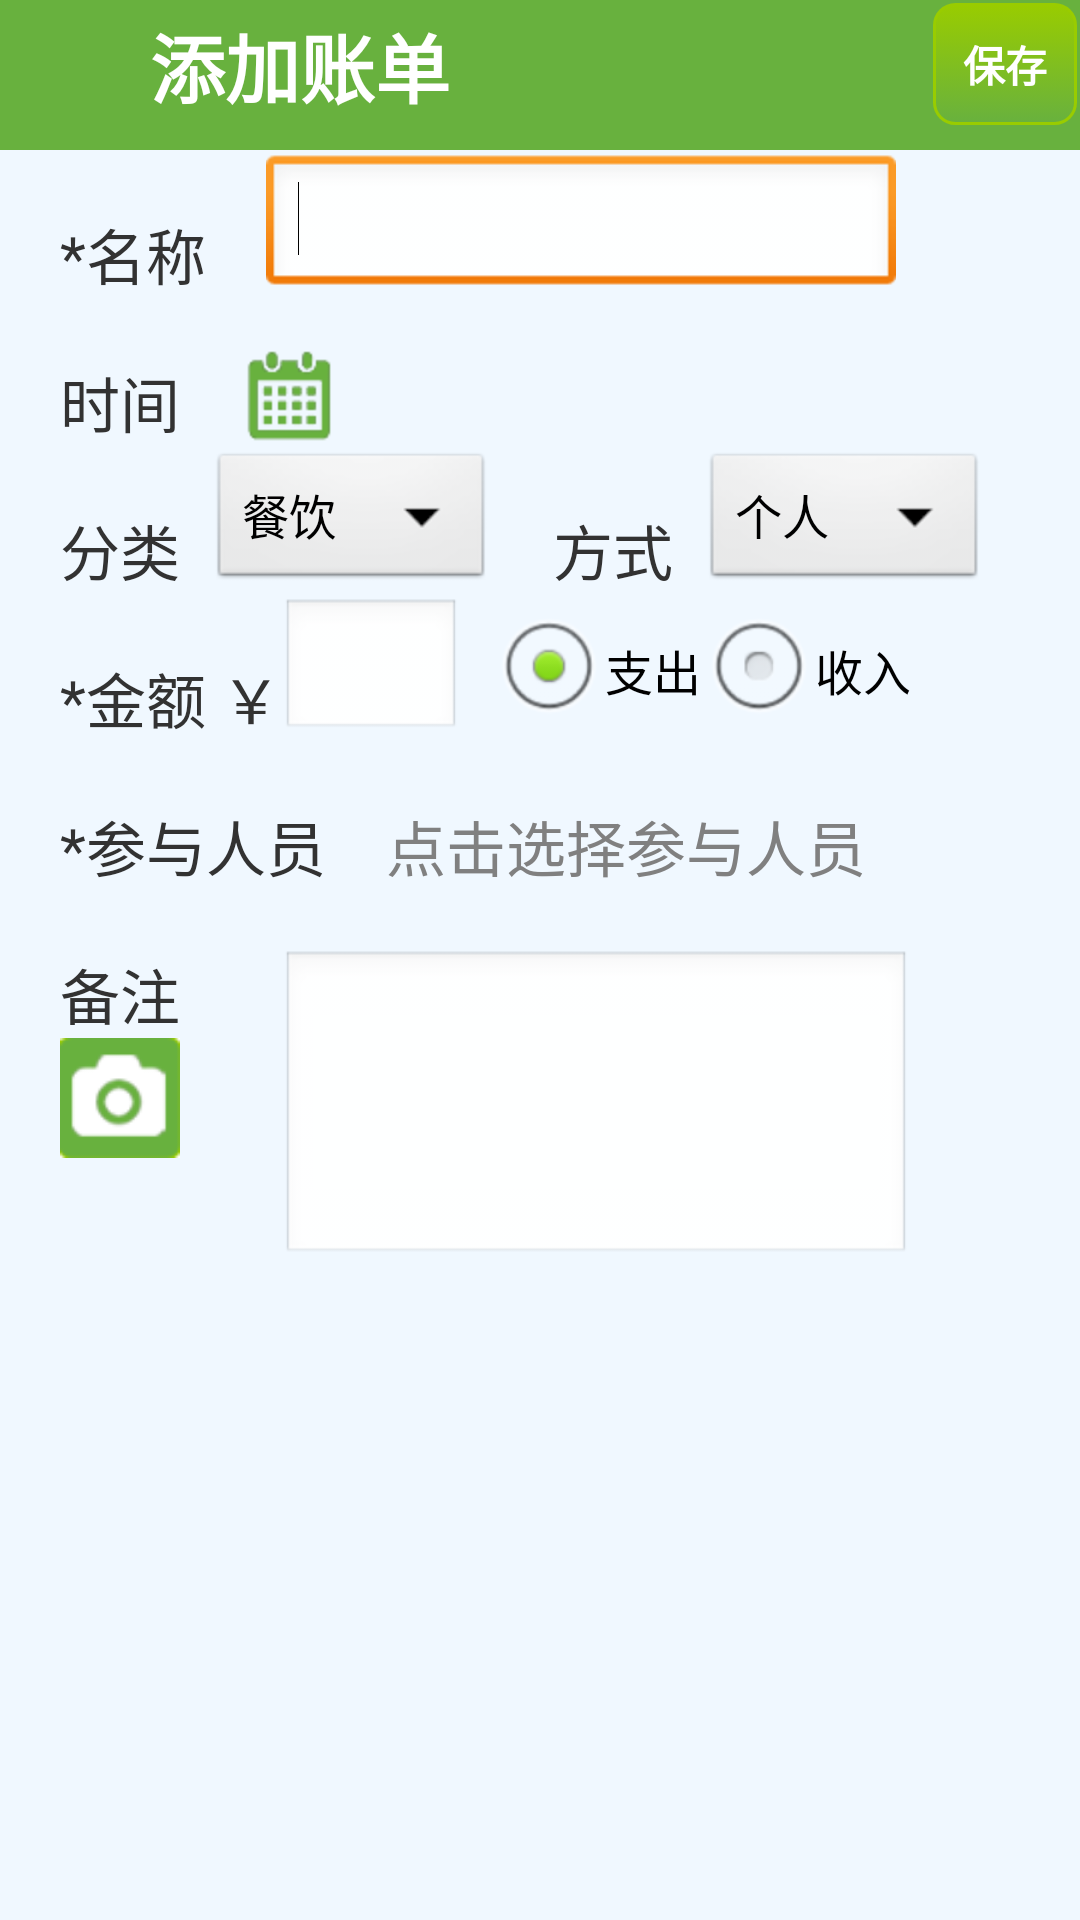

Layout XML and referenced resources for this Android screen:
<!-- AndroidManifest.xml: application theme AppTheme -->
<!-- res/layout/add_activity.xml -->
<?xml version="1.0" encoding="utf-8"?>
<RelativeLayout xmlns:android="http://schemas.android.com/apk/res/android"
    android:layout_width="match_parent"
    android:layout_height="match_parent"
    android:background="@color/aliceblue" >
    
    <LinearLayout
        android:id="@+id/addActivity_ll_header"
        android:layout_width="match_parent"
        android:layout_height="wrap_content"
        android:background="@color/add_activity" >

        <Button
            android:id="@+id/addActivity_btn_back"
            android:layout_width="40dp"
            android:layout_height="40dp"
            android:layout_gravity="center_vertical"
            android:layout_margin="@dimen/margin_size_minimal"
            android:background="@drawable/addactivity_buttonselector_back" />

        <TextView
            android:id="@+id/addActivity_tv_title"
            style="@style/textStyle"
            android:layout_width="wrap_content"
            android:layout_height="wrap_content"
            android:layout_gravity="bottom"
            android:layout_marginBottom="@dimen/margin_size_minimal"
            android:text="@string/add_tv_title"
            android:textSize="@dimen/font_size_medium" />
        
        
    </LinearLayout>

    
    
     <Button
            android:id="@+id/addActivity_btn_save"
            style="@style/textStyle"
            android:layout_width="wrap_content"
            android:layout_height="wrap_content"
            android:layout_alignParentRight="true"
            android:layout_margin="1dp"
            android:background="@drawable/addactivity_buttonselector_color"
            android:text="@string/add_btn_save" />
        
    
    
    <TextView
        android:id="@+id/addActivity_tv_name"
        android:layout_width="wrap_content"
        android:layout_height="wrap_content"
        android:layout_below="@+id/addActivity_ll_header"
        android:layout_marginLeft="@dimen/margin_size_default"
        android:layout_marginTop="@dimen/margin_size_default"
        android:text="@string/add_tv_name"
        android:textSize="@dimen/font_size_default" />

    <EditText
        android:id="@+id/addActivity_et_name"
        android:layout_width="wrap_content"
        android:layout_height="wrap_content"
        android:layout_alignBottom="@+id/addActivity_tv_name"
        android:layout_marginLeft="@dimen/margin_size_default"
        android:layout_toRightOf="@+id/addActivity_tv_name"
        android:ems="10"
        android:singleLine="true" >

        <requestFocus />
    </EditText>

    <TextView
        android:id="@+id/addActivity_tv_date"
        android:layout_width="wrap_content"
        android:layout_height="wrap_content"
        android:layout_alignLeft="@+id/addActivity_tv_name"
        android:layout_below="@+id/addActivity_tv_name"
        android:layout_marginTop="@dimen/margin_size_default"
        android:text="@string/add_tv_date"
        android:textSize="@dimen/font_size_default" />

    <TextView
        android:id="@+id/addActivity_tv_selectDate"
        android:layout_width="wrap_content"
        android:layout_height="wrap_content"
        android:layout_alignBottom="@+id/addActivity_tv_date"
        android:layout_marginLeft="@dimen/margin_size_default"
        android:layout_toRightOf="@+id/addActivity_tv_date"
        android:drawableRight="@drawable/addactivity_image_date"
        android:gravity="bottom"
        android:textSize="@dimen/margin_size_default" >
    </TextView>

    <TextView
        android:id="@+id/addActivity_tv_sort"
        android:layout_width="wrap_content"
        android:layout_height="wrap_content"
        android:layout_alignLeft="@+id/addActivity_tv_date"
        android:layout_below="@+id/addActivity_tv_date"
        android:layout_marginTop="@dimen/margin_size_default"
        android:text="@string/add_tv_sort"
        android:textSize="@dimen/font_size_default" />

    <Spinner
        android:id="@+id/addActivity_sp_sort"
        android:layout_width="wrap_content"
        android:layout_height="wrap_content"
        android:layout_alignBottom="@+id/addActivity_tv_sort"
        android:layout_marginLeft="@dimen/margin_size_small"
        android:layout_toRightOf="@+id/addActivity_tv_sort"
        android:entries="@array/sort" />

    <TextView
        android:id="@+id/addActivity_tv_mode"
        android:layout_width="wrap_content"
        android:layout_height="wrap_content"
        android:layout_below="@+id/addActivity_tv_date"
        android:layout_marginLeft="@dimen/margin_size_default"
        android:layout_marginTop="@dimen/margin_size_default"
        android:layout_toRightOf="@+id/addActivity_sp_sort"
        android:text="@string/add_tv_mode"
        android:textSize="@dimen/font_size_default" />

    <Spinner
        android:id="@+id/addActivity_sp_mode"
        android:layout_width="wrap_content"
        android:layout_height="wrap_content"
        android:layout_alignBottom="@+id/addActivity_tv_mode"
        android:layout_marginLeft="@dimen/margin_size_small"
        android:layout_toRightOf="@+id/addActivity_tv_mode"
        android:entries="@array/mode" />

    <TextView
        android:id="@+id/addActivity_tv_money"
        android:layout_width="wrap_content"
        android:layout_height="wrap_content"
        android:layout_alignLeft="@+id/addActivity_tv_sort"
        android:layout_below="@+id/addActivity_tv_sort"
        android:layout_marginTop="@dimen/margin_size_default"
        android:text="@string/add_tv_money"
        android:textSize="@dimen/font_size_default" />

    <EditText
        android:id="@+id/addActivity_et_money"
        android:layout_width="60dp"
        android:layout_height="wrap_content"
        android:layout_alignBottom="@+id/addActivity_tv_money"
        android:layout_toRightOf="@+id/addActivity_tv_money"
        android:ems="10"
        android:inputType="numberDecimal"
        android:singleLine="true" />

    <RadioGroup
        android:id="@+id/addActivity_rg_payorincome"
        android:layout_width="wrap_content"
        android:layout_height="wrap_content"
        android:layout_alignBottom="@+id/addActivity_et_money"
        android:layout_marginLeft="@dimen/margin_size_small"
        android:layout_toRightOf="@+id/addActivity_et_money"
        android:orientation="horizontal" >

        <RadioButton
            android:id="@+id/addActivity_rd_pay"
            android:layout_width="wrap_content"
            android:layout_height="wrap_content"
            android:checked="true"
            android:text="@string/add_rd_pay" />

        <RadioButton
            android:id="@+id/addActivity_rd_income"
            android:layout_width="wrap_content"
            android:layout_height="wrap_content"
            android:text="@string/add_rd_income" />
    </RadioGroup>

    <TextView
        android:id="@+id/addActivity_tv_person"
        android:layout_width="wrap_content"
        android:layout_height="wrap_content"
        android:layout_alignLeft="@+id/addActivity_tv_money"
        android:layout_below="@+id/addActivity_tv_money"
        android:layout_marginTop="@dimen/margin_size_default"
        android:text="@string/add_tv_person"
        android:textSize="@dimen/font_size_default" />

    <TextView
        android:id="@+id/addActivity_tv_selectPerson"
        android:layout_width="wrap_content"
        android:layout_height="wrap_content"
        android:layout_alignBottom="@+id/addActivity_tv_person"
        android:layout_marginLeft="@dimen/margin_size_default"
        android:layout_marginRight="@dimen/margin_size_default"
        android:layout_toRightOf="@+id/addActivity_tv_person"
        android:ellipsize="end"
        android:hint="@string/add_tv_addPerson"
        android:singleLine="true"
        android:textSize="@dimen/font_size_default" />

    <TextView
        android:id="@+id/addActivity_tv_remark"
        android:layout_width="wrap_content"
        android:layout_height="wrap_content"
        android:layout_alignLeft="@+id/addActivity_tv_person"
        android:layout_below="@+id/addActivity_tv_person"
        android:layout_marginTop="@dimen/margin_size_default"
        android:text="@string/add_tv_remark"
        android:textSize="@dimen/font_size_default" >
    </TextView>

    <EditText
        android:id="@+id/addActivity_et_remark"
        android:layout_width="wrap_content"
        android:layout_height="wrap_content"
        android:layout_alignLeft="@+id/addActivity_et_money"
        android:layout_alignTop="@+id/addActivity_tv_remark"
        android:ems="10"
        android:lines="4" />

    <ImageView
        android:id="@+id/addActivity_iv_photo"
        android:layout_width="wrap_content"
        android:layout_height="wrap_content"
        android:layout_alignLeft="@+id/addActivity_et_money"
        android:layout_alignTop="@+id/addActivity_tv_remark"
        android:adjustViewBounds="true"
        android:maxHeight="100dp"
        android:maxWidth="200dp"
        android:visibility="gone" />

    <Button
        android:id="@+id/addActivity_btn_camera"
        android:layout_width="40dp"
        android:layout_height="40dp"
        android:layout_below="@id/addActivity_tv_remark"
        android:layout_alignLeft="@id/addActivity_tv_remark"
        android:background="@drawable/addactivity_buttonselector_camera" />

  

    
</RelativeLayout>
<!-- resources referenced by this layout -->
<resources>
  <string-array name="mode">
          <item>个人</item>
          <item>AA</item>
          <item>平均</item>
          <item>分期</item>
          <item>透支</item>
          <item>赊账</item>
      </string-array>
  <string-array name="sort">
          <item>餐饮</item>
          <item>娱乐</item>
          <item>住宿</item>
          <item>生活</item>
          <item>服饰</item>
          <item>数码</item>
          <item>借贷</item>
          <item>股票</item>
          <item>工资</item>
          <item>情感</item>
          <item>人事</item>
          <item>其他</item>
      </string-array>
  <color name="add_activity">#68B13E</color>
  <color name="aliceblue">#F0F8FF</color>
  <dimen name="font_size_default">20sp</dimen>
  <dimen name="font_size_medium">25sp</dimen>
  <dimen name="margin_size_default">20dp</dimen>
  <dimen name="margin_size_minimal">5dp</dimen>
  <dimen name="margin_size_small">10dp</dimen>
  <!-- drawable addactivity_buttonselector_back (drawable) -->
  <?xml version="1.0" encoding="utf-8"?>
  <selector xmlns:android="http://schemas.android.com/apk/res/android">
  
      <item android:drawable="@drawable/addactivity_button_back_active" android:state_pressed="true"></item>
      <item android:drawable="@drawable/addactivity_button_back_active" android:state_focused="true"></item>
      <item android:drawable="@drawable/addactivity_button_back_normal"></item>
  
  </selector>
  <!-- drawable addactivity_buttonselector_camera (drawable) -->
  <?xml version="1.0" encoding="utf-8"?>
  <selector xmlns:android="http://schemas.android.com/apk/res/android">
  
      <item android:drawable="@drawable/addactivity_button_camera_active" android:state_pressed="true"></item>
      <item android:drawable="@drawable/addactivity_button_camera_active" android:state_focused="true"></item>
      <item android:drawable="@drawable/addactivity_button_camera_normal"></item>
  
  </selector>
  <string name="add_btn_save">保存</string>
  <string name="add_rd_income">收入</string>
  <string name="add_rd_pay">支出</string>
  <string name="add_tv_addPerson">点击选择参与人员</string>
  <string name="add_tv_date">时间</string>
  <string name="add_tv_mode">方式</string>
  <string name="add_tv_money">*金额   ￥</string>
  <string name="add_tv_name">*名称</string>
  <string name="add_tv_person">*参与人员</string>
  <string name="add_tv_remark">备注</string>
  <string name="add_tv_sort">分类</string>
  <string name="add_tv_title">添加账单</string>
  <style name="textStyle">
          <item name="android:textColor">@color/white</item>
          <item name="android:textStyle">bold</item>
      </style>
  <style name="AppTheme" parent="AppBaseTheme">
  
          
          <item name="android:windowNoTitle">true</item>
      </style>
  <color name="addActivity_btn_startColor">#99CC00</color>
  <color name="white">#FFFFFF</color>
  <style name="AppBaseTheme" parent="android:Theme.Light">
          
      </style>
</resources>
